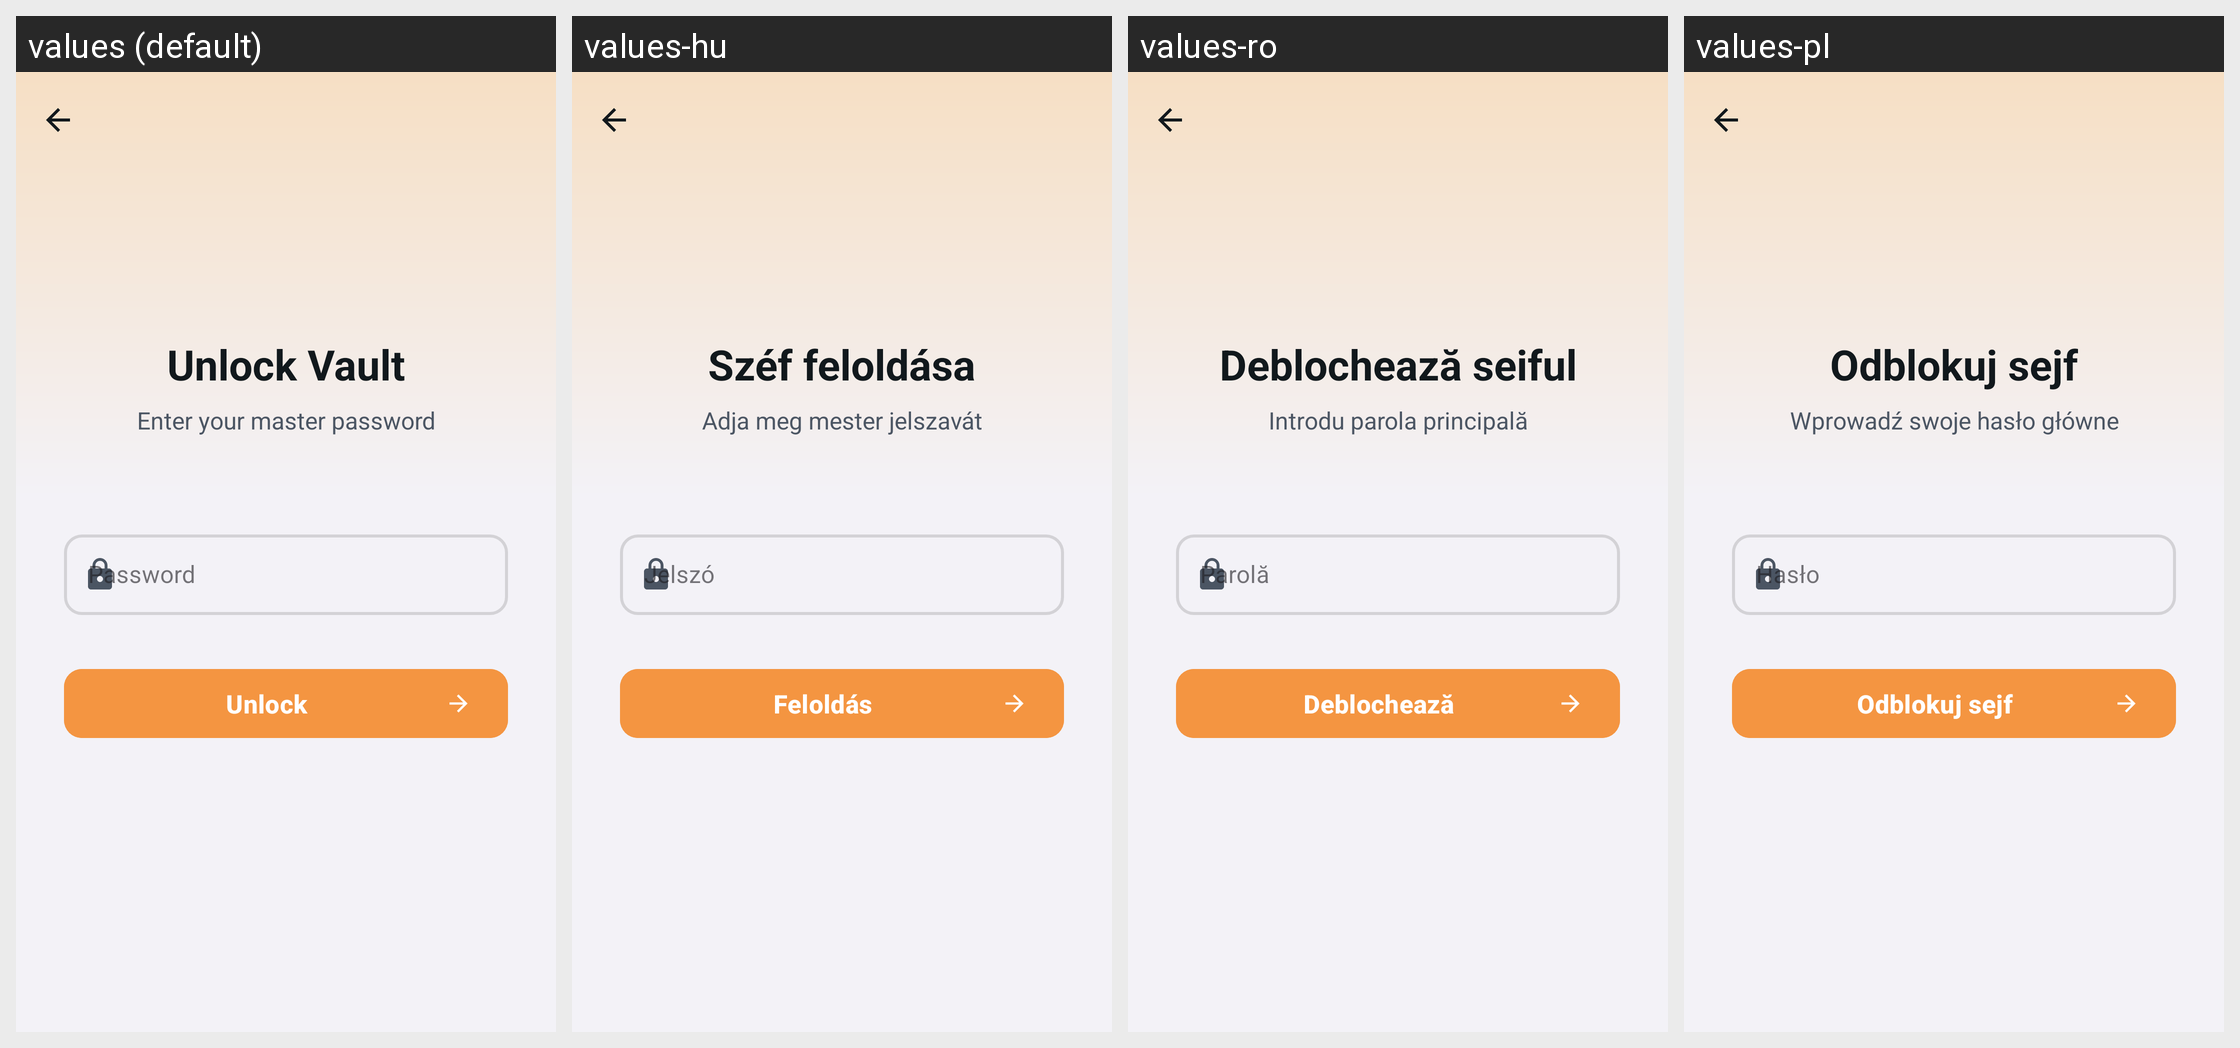

The same Android screen rendered under several of its app's locales, left to right. List the strings drawn on it with the default value and each locale's translation.
Android screen res/layout/activity_password_unlock.xml rendered under 4 locales, left to right: values (default), values-hu, values-ro, values-pl. Device: Nexus 5 (rendered at 1080×1920; each locale shown at half size, 540×960, under a caption strip naming it); theme Theme.App.Overlay.
Other locales in the repository, not shown: values-bg, values-ca, values-da, values-de, values-es, values-fa, values-fi, values-fr, values-ga, values-he, values-id, values-it, values-ko, values-my, values-nl, values-pt, values-pt-rBR, values-pt-rPT, values-ru, values-sv, values-tr, values-uk, values-ur, values-vi, values-zh.
Strings drawn on this screen, with the default value and each locale's value (text and hints the layout hard-codes, and strings that could not be matched under every locale, appear in the picture but are not listed):

password_unlock_title
  values: Unlock Vault
  values-hu: Széf feloldása
  values-ro: Deblochează seiful
  values-pl: Odblokuj sejf

password_unlock_subtitle
  values: Enter your master password
  values-hu: Adja meg mester jelszavát
  values-ro: Introdu parola principală
  values-pl: Wprowadź swoje hasło główne

password_unlock_password_hint
  values: Password
  values-hu: Jelszó
  values-ro: Parolă
  values-pl: Hasło

password_unlock_button
  values: Unlock
  values-hu: Feloldás
  values-ro: Deblochează
  values-pl: Odblokuj sejf
